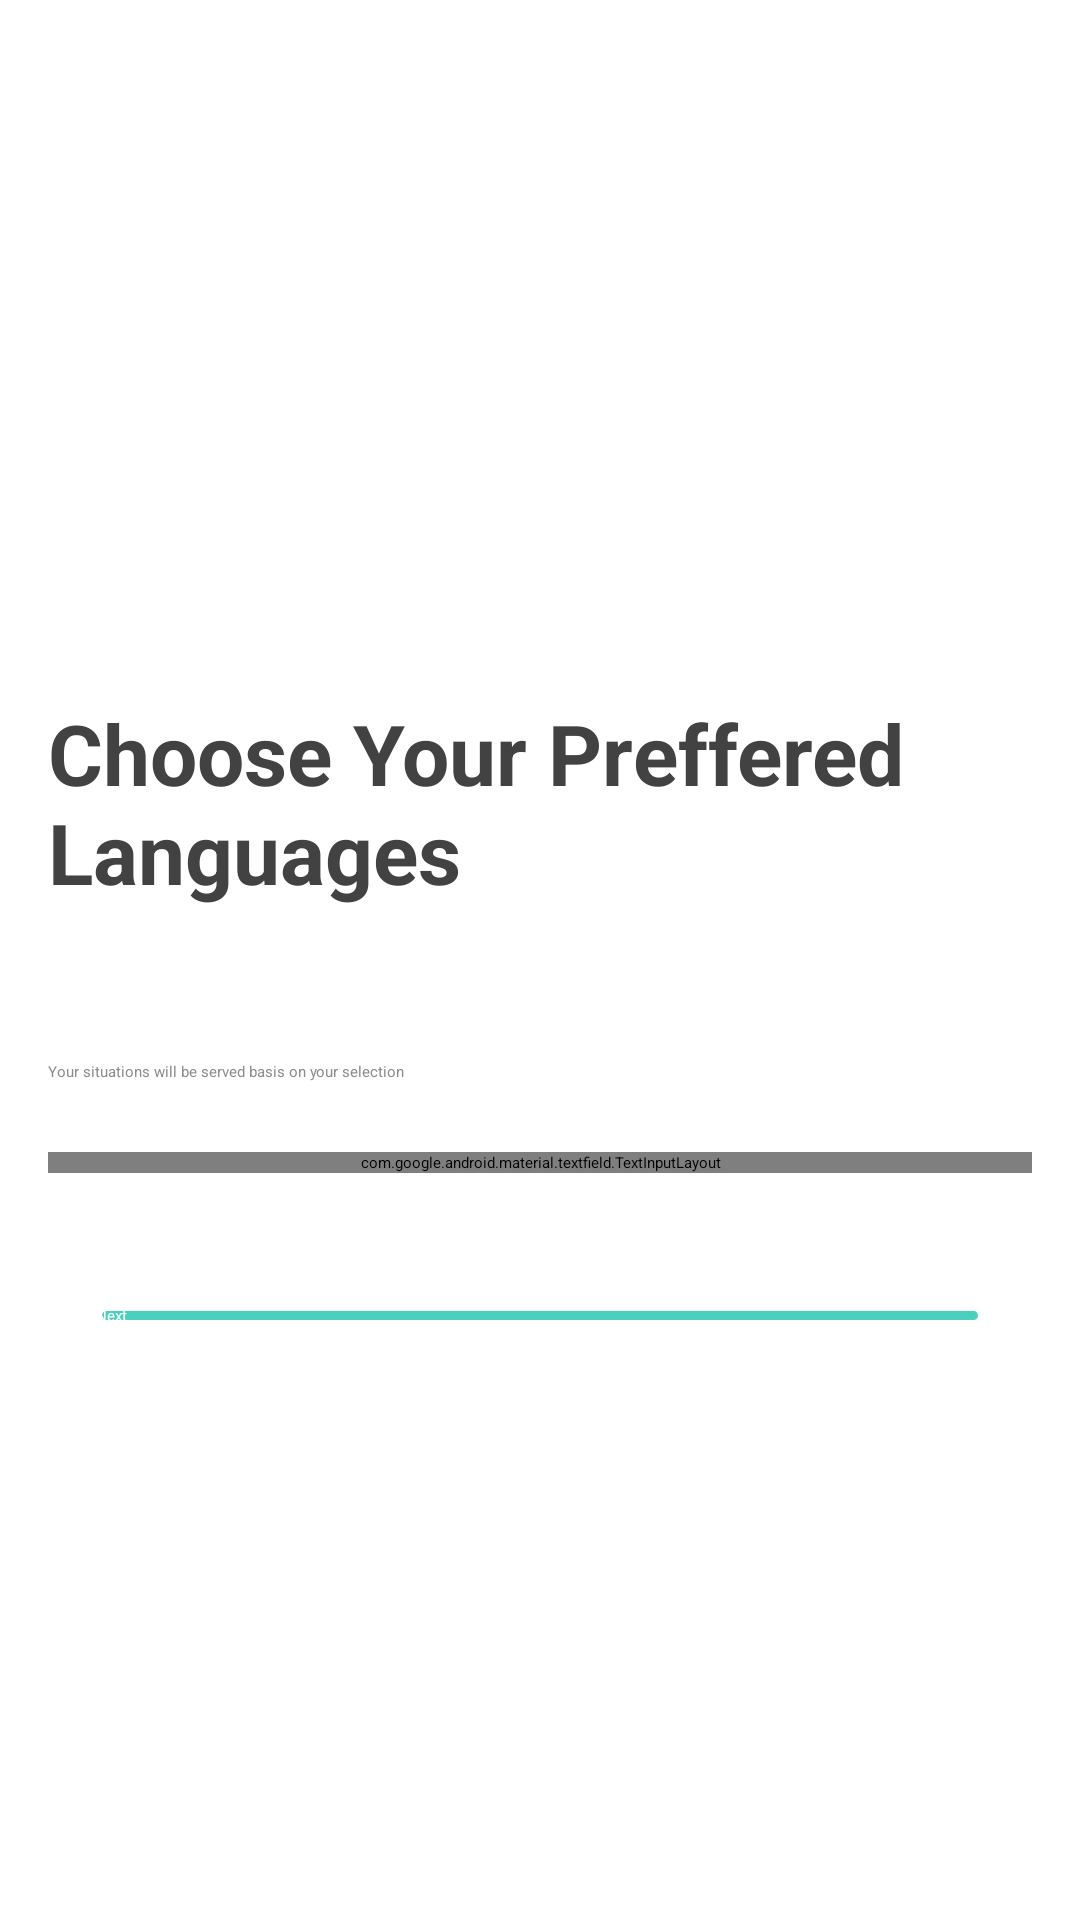

Here is an Android app screen rendered from its layout file. Give the layout XML and the strings, colors and styles it references.
<!-- AndroidManifest.xml: application theme Theme.Matterofchoice -->
<!-- res/layout/person_fragment.xml -->
<?xml version="1.0" encoding="utf-8"?>
<androidx.constraintlayout.widget.ConstraintLayout xmlns:android="http://schemas.android.com/apk/res/android"
    xmlns:app="http://schemas.android.com/apk/res-auto"
    android:background="@color/white"
    android:layout_width="match_parent"
    android:layout_height="match_parent">
    <TextView
        android:id="@+id/textView6"
        android:layout_width="0dp"
        android:layout_height="wrap_content"
        android:layout_marginStart="16dp"
        android:layout_marginTop="49dp"
        android:layout_marginEnd="16dp"
        android:layout_marginBottom="26dp"
        android:text="Choose Your Preffered Languages  "
        android:textColor="#424242"
        android:textSize="28sp"
        android:textStyle="bold"
        app:layout_constraintBottom_toTopOf="@+id/textView"
        app:layout_constraintEnd_toEndOf="parent"
        app:layout_constraintStart_toStartOf="parent"
        app:layout_constraintTop_toBottomOf="@+id/imageView" />

    <com.google.android.material.textfield.TextInputLayout
        android:id="@+id/textInputLayout"
        style="@style/Widget.MaterialComponents.TextInputLayout.OutlinedBox.ExposedDropdownMenu"        android:layout_width="match_parent"
        android:layout_height="wrap_content"
        android:layout_marginStart="16dp"
        android:layout_marginTop="384dp"
        android:layout_marginEnd="16dp"
        android:hint="Languages"

        app:layout_constraintEnd_toEndOf="parent"
        app:layout_constraintHorizontal_bias="0.0"
        app:layout_constraintStart_toStartOf="parent"
        app:layout_constraintTop_toTopOf="parent"
        app:startIconDrawable="@drawable/ic_language"
        app:startIconTint="@color/black">

        <AutoCompleteTextView
            android:id="@+id/autoTXt"
            android:layout_width="match_parent"
            android:layout_height="match_parent"
            android:textColor="@color/black"
            android:inputType="none"
            android:text="English" />

    </com.google.android.material.textfield.TextInputLayout>

    <androidx.appcompat.widget.AppCompatButton
        android:id="@+id/button2"
        android:layout_width="0dp"
        android:layout_height="wrap_content"
        android:layout_marginStart="32dp"
        android:layout_marginTop="44dp"
        android:layout_marginEnd="32dp"
        android:background="@drawable/button_back"
        android:text="Next"
        android:textColor="@color/white"
        app:layout_constraintEnd_toEndOf="parent"
        app:layout_constraintHorizontal_bias="0.0"
        app:layout_constraintStart_toStartOf="parent"
        app:layout_constraintTop_toBottomOf="@+id/textInputLayout" />

    <ImageView
        android:id="@+id/imageView"
        android:layout_width="80dp"
        android:layout_height="80dp"
        android:layout_marginStart="165dp"
        android:layout_marginTop="100dp"
        android:layout_marginEnd="166dp"
        android:layout_marginBottom="16dp"
        app:layout_constraintBottom_toTopOf="@+id/textView6"
        app:layout_constraintEnd_toEndOf="parent"
        app:layout_constraintStart_toStartOf="parent"
        app:layout_constraintTop_toTopOf="parent"
        app:srcCompat="@drawable/languages" />

    <TextView
        android:id="@+id/textView"
        android:layout_width="0dp"
        android:layout_height="wrap_content"
        android:layout_marginStart="16dp"
        android:layout_marginTop="25dp"
        android:layout_marginEnd="16dp"
        android:layout_marginBottom="36dp"
        android:text="Your situations will be served basis on your selection"
        android:textColor="#8C8C8C"
        app:layout_constraintBottom_toTopOf="@+id/textInputLayout"
        app:layout_constraintEnd_toEndOf="parent"
        app:layout_constraintStart_toStartOf="parent"
        app:layout_constraintTop_toBottomOf="@+id/textView6" />
</androidx.constraintlayout.widget.ConstraintLayout>
<!-- resources referenced by this layout -->
<resources>
  <color name="black">#FF000000</color>
  <color name="white">#FFFFFFFF</color>
  <!-- drawable button_back (drawable) -->
  <?xml version="1.0" encoding="utf-8"?>
  <shape android:shape="rectangle"
      xmlns:android="http://schemas.android.com/apk/res/android">
      <solid android:color="#4BD0BE"/>
      <stroke android:color="#FFFFFF" android:width="2dp"/>
      <corners android:radius="10dp"/>
  
  </shape>
</resources>
